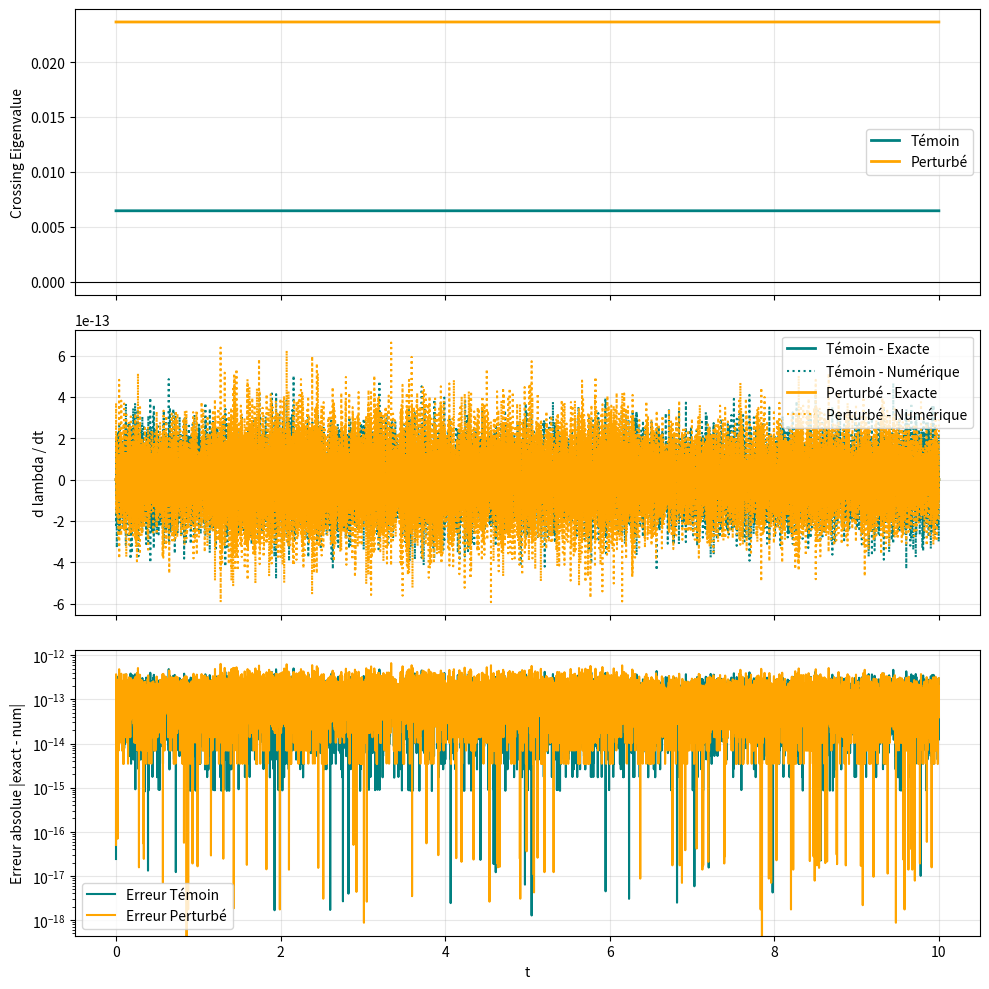

Write the Python code that produced this figure.
import numpy as np
from scipy.optimize import brentq
import matplotlib.pyplot as plt

# ==========================================
# 1. FONCTIONS DE BASE
# ==========================================
def build_base_J(n=31, ell=0.45):
    N = n + 1
    W0 = np.zeros((N, N))
    for k in range(N):
        if k < n: W0[k+1, k] = (n - k) / n
        if k > 0: W0[k-1, k] = k / n
    W0 = (1 - ell) * W0 + ell * np.eye(N)
    eigvals, eigvecs = np.linalg.eig(W0)
    idx = np.argmin(np.abs(eigvals - 1.0))
    pi0 = np.real(eigvecs[:, idx])
    if np.sum(pi0) < 0: pi0 = -pi0
    pi0 /= np.sum(pi0)
    D_sqrt = np.diag(np.sqrt(pi0))
    D_inv_sqrt = np.diag(1.0 / np.sqrt(pi0))
    J0 = D_inv_sqrt @ W0 @ D_sqrt
    return 0.5 * (J0 + J0.T)

def inject_perturbation(J0, h):
    J = J0.copy()
    i = np.arange(len(h))
    J[i, i + 1] += h
    J[i + 1, i] += h
    return J

def toda_rhs(J):
    B = np.tril(J, -1) - np.triu(J, 1)
    return B @ J - J @ B

def rk4_step(J, dt):
    k1 = toda_rhs(J)
    k2 = toda_rhs(J + 0.5*dt*k1)
    k3 = toda_rhs(J + 0.5*dt*k2)
    k4 = toda_rhs(J + dt*k3)
    return J + (dt/6)*(k1 + 2*k2 + 2*k3 + k4)

def exact_derivative(J, v):
    dJdt = toda_rhs(J)
    return float(v @ dJdt @ v)

# ==========================================
# 2. COLLECTE DES DONNÉES ET ERREUR
# ==========================================
def collect_data(J_start, dt=0.001, max_t=10.0):
    J = J_start.copy()
    t = 0.0
    ts, cross, dex, dnum = [], [], [], []
    
    w, v = np.linalg.eigh(J)
    idx = np.argmin(np.abs(w))
    lam_prev = w[idx]
    
    while t <= max_t:
        w, v = np.linalg.eigh(J)
        idx = np.argmin(np.abs(w))
        lam = w[idx]
        
        ts.append(t)
        cross.append(lam)
        dex.append(exact_derivative(J, v[:, idx]))
        
        if len(cross) > 1:
            dnum.append((lam - lam_prev) / dt)
        else:
            dnum.append(0.0)
            
        lam_prev = lam
        J = rk4_step(J, dt)
        t += dt
        
    return np.array(ts), np.array(cross), np.array(dex), np.array(dnum)

if __name__ == "__main__":
    J0 = build_base_J()
    np.random.seed(42)
    h = np.random.uniform(-0.1, 0.1, 31) 
    J_pert = inject_perturbation(J0, h)

    print("Simulation en cours...")
    t0, c0, de0, dn0 = collect_data(J0)
    t1, c1, de1, dn1 = collect_data(J_pert)

    # Calcul de l'erreur
    err0 = np.abs(de0 - dn0)
    err1 = np.abs(de1 - dn1)

    fig, axes = plt.subplots(3, 1, figsize=(10, 10), sharex=True)

    # --- Plot 1 : Valeurs propres ---
    axes[0].plot(t0, c0, label='Témoin', color='teal', linewidth=2)
    axes[0].plot(t1, c1, label='Perturbé', color='orange', linewidth=2)
    axes[0].axhline(0, color='k', linewidth=0.8)
    axes[0].set_ylabel('Crossing Eigenvalue')
    axes[0].legend()
    axes[0].grid(True, alpha=0.3)

    # --- Plot 2 : Dérivées (Exacte vs Numérique) ---
    axes[1].plot(t0, de0, label='Témoin - Exacte', color='teal', linewidth=2)
    axes[1].plot(t0, dn0, label='Témoin - Numérique', color='teal', linestyle=':')
    axes[1].plot(t1, de1, label='Perturbé - Exacte', color='orange', linewidth=2)
    axes[1].plot(t1, dn1, label='Perturbé - Numérique', color='orange', linestyle=':')
    axes[1].set_ylabel('d lambda / dt')
    axes[1].legend()
    axes[1].grid(True, alpha=0.3)

    # --- Plot 3 : Erreur ---
    axes[2].plot(t0, err0, label='Erreur Témoin', color='teal')
    axes[2].plot(t1, err1, label='Erreur Perturbé', color='orange')
    axes[2].set_ylabel('Erreur absolue |exact - num|')
    axes[2].set_xlabel('t')
    axes[2].set_yscale('log')
    axes[2].legend()
    axes[2].grid(True, alpha=0.3)

    plt.tight_layout()
    plt.savefig("preuve_derniere_erreur.png", dpi=300)
    print("Graphique sauvegardé : preuve_derniere_erreur.png")
    plt.show()
